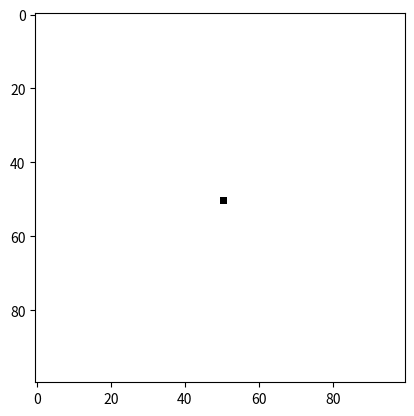

Recreate this plot in Python.
# Import necessary modules
import numpy as np
import matplotlib.pyplot as plt

# Set the size of the grid and the number of generations
n = 100
generations = 50

# Create a grid of zeros
grid = np.zeros((n, n))

# Set the initial conditions
grid[n//2, n//2] = 1
grid[n//2+1, n//2] = 1
grid[n//2+1, n//2+1] = 1
grid[n//2, n//2+1] = 1

# Define the function that counts the number of neighbors of a cell
def count_neighbors(i, j):
    count = 0
    if i > 0 and grid[i-1, j] == 1:
        count += 1
    if i < n-1 and grid[i+1, j] == 1:
        count += 1
    if j > 0 and grid[i, j-1] == 1:
        count += 1
    if j < n-1 and grid[i, j+1] == 1:
        count += 1
    if i > 0 and j > 0 and grid[i-1, j-1] == 1:
        count += 1
    if i < n-1 and j < n-1 and grid[i+1, j+1] == 1:
        count += 1
    if i > 0 and j < n-1 and grid[i-1, j+1] == 1:
        count += 1
    if i < n-1 and j > 0 and grid[i+1, j-1] == 1:
        count += 1
    return count

# Define the function that simulates one generation
def simulate_generation():
    global grid
    new_grid = np.zeros((n, n))
    for i in range(n):
        for j in range(n):
            neighbors = count_neighbors(i, j)
            if grid[i, j] == 1:
                if neighbors == 2 or neighbors == 3:
                    new_grid[i, j] = 1
            else:
                if neighbors == 3:
                    new_grid[i, j] = 1
    grid = new_grid

# Simulate the specified number of generations
for i in range(generations):
    simulate_generation()

# Plot the final grid
plt.imshow(grid, cmap='binary')
plt.show()